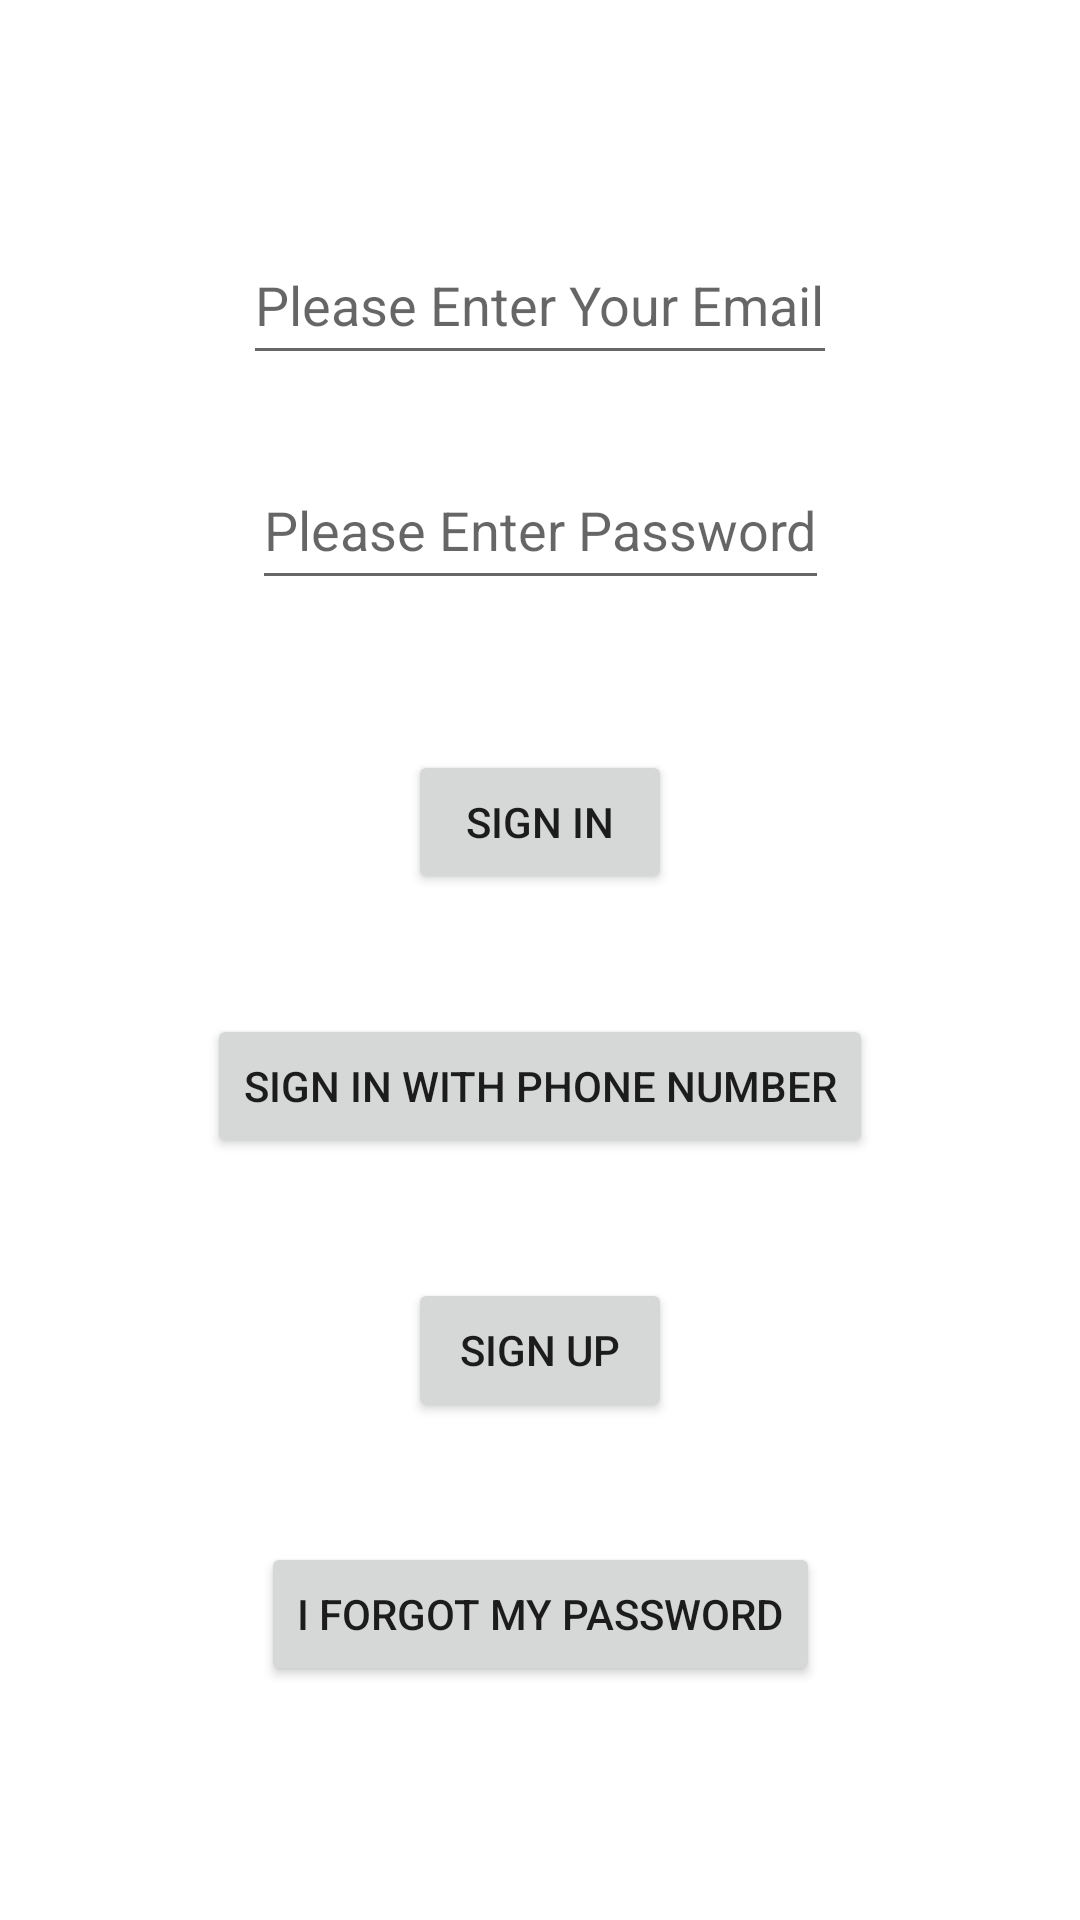

This screen was rendered from an Android layout file. Write that file and the resources it references.
<!-- AndroidManifest.xml: application theme Theme.FIrebaseLogin -->
<!-- res/layout/activity_main.xml -->
<?xml version="1.0" encoding="utf-8"?>
<androidx.constraintlayout.widget.ConstraintLayout xmlns:android="http://schemas.android.com/apk/res/android"
    xmlns:app="http://schemas.android.com/apk/res-auto"
    xmlns:tools="http://schemas.android.com/tools"
    android:layout_width="match_parent"
    android:layout_height="match_parent"
    tools:context=".MainActivity">

    <EditText
        android:id="@+id/editTextEmail"
        android:layout_width="wrap_content"
        android:layout_height="50dp"
        android:hint="Please Enter Your Email"
        android:layout_marginTop="75dp"
        android:inputType="textEmailAddress"
        app:layout_constraintTop_toTopOf="parent"
        app:layout_constraintLeft_toLeftOf="parent"
        app:layout_constraintRight_toRightOf="parent"/>

    <EditText
        android:id="@+id/editTextPassword"
        android:layout_width="wrap_content"
        android:layout_height="50dp"
        android:hint="Please Enter Password"
        android:layout_marginTop="25dp"
        android:inputType="textPassword"
        app:layout_constraintTop_toBottomOf="@+id/editTextEmail"
        app:layout_constraintLeft_toLeftOf="parent"
        app:layout_constraintRight_toRightOf="parent"
        />

    <Button
        android:id="@+id/btnSignIn"
        android:layout_width="wrap_content"
        android:layout_height="wrap_content"
        android:text="Sign in"
        android:layout_marginTop="50dp"
        app:layout_constraintTop_toBottomOf="@+id/editTextPassword"
        app:layout_constraintLeft_toLeftOf="parent"
        app:layout_constraintRight_toRightOf="parent"
        />

    <Button
        android:id="@+id/btnSignInPhone"
        android:layout_width="wrap_content"
        android:layout_height="wrap_content"
        android:text="Sign in with phone number"
        android:layout_marginTop="40dp"
        app:layout_constraintTop_toBottomOf="@+id/btnSignIn"
        app:layout_constraintBottom_toTopOf="@id/btnSignUp"
        app:layout_constraintLeft_toLeftOf="parent"
        app:layout_constraintRight_toRightOf="parent"
        />

    <Button
        android:id="@+id/btnSignUp"
        android:layout_width="wrap_content"
        android:layout_height="wrap_content"
        android:text="Sign up"
        android:layout_marginTop="40dp"
        app:layout_constraintTop_toBottomOf="@+id/btnSignInPhone"
        app:layout_constraintLeft_toLeftOf="parent"
        app:layout_constraintRight_toRightOf="parent"
        />
    <Button
        android:id="@+id/btnForgot"
        android:layout_width="wrap_content"
        android:layout_height="wrap_content"
        android:text="I forgot my password"
        android:layout_marginTop="40dp"
        app:layout_constraintTop_toBottomOf="@+id/btnSignUp"
        app:layout_constraintLeft_toLeftOf="parent"
        app:layout_constraintRight_toRightOf="parent"
        />

</androidx.constraintlayout.widget.ConstraintLayout>
<!-- resources referenced by this layout -->
<resources>
  <style name="Theme.FIrebaseLogin" parent="Theme.MaterialComponents.DayNight.DarkActionBar">
          
          <item name="colorPrimary">@color/purple_500</item>
          <item name="colorPrimaryVariant">@color/purple_700</item>
          <item name="colorOnPrimary">@color/white</item>
          
          <item name="colorSecondary">@color/teal_200</item>
          <item name="colorSecondaryVariant">@color/teal_700</item>
          <item name="colorOnSecondary">@color/black</item>
          
          <item name="android:statusBarColor" tools:targetApi="l">?attr/colorPrimaryVariant</item>
          
      </style>
  <!-- not gathered from this repository: default colours our renderer supplied (Android Studio template values) -->
  <color name="purple_500">#FF6200EE</color>
  <color name="purple_700">#FF3700B3</color>
  <color name="teal_200">#FF03DAC5</color>
  <color name="teal_700">#FF018786</color>
  <color name="black">#FF000000</color>
  <color name="white">#FFFFFFFF</color>
</resources>
